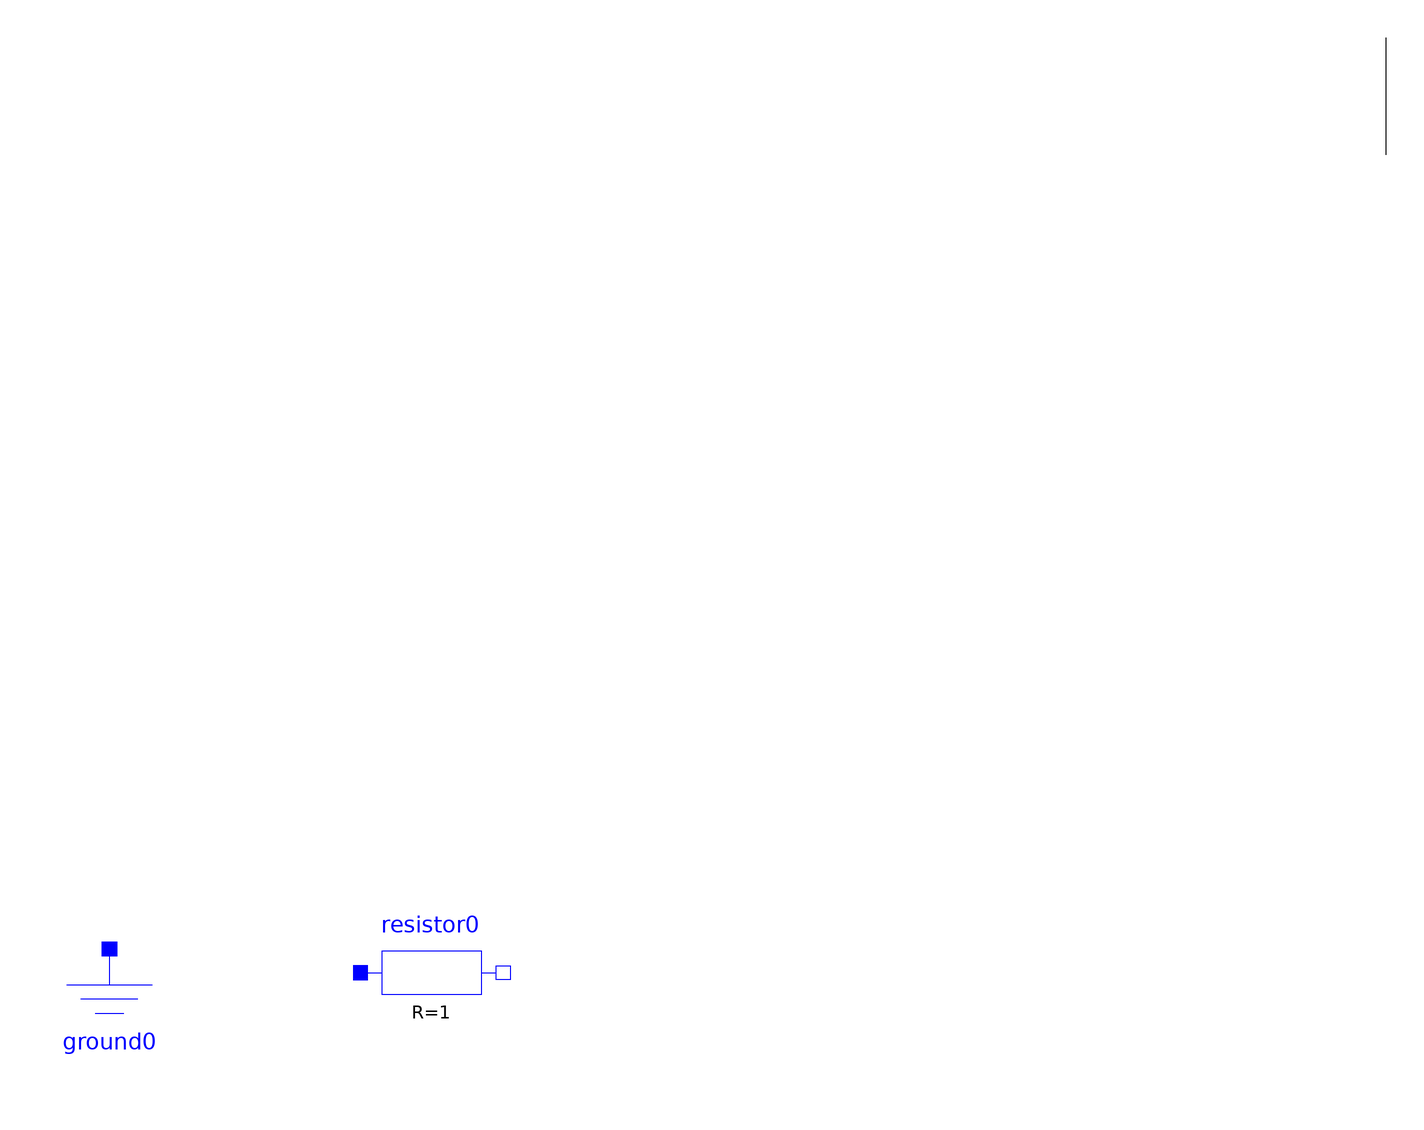

The component connection diagram of the Modelica model below, drawn from its own Placement and Line annotations.

model MyModel "description string"
Modelica.Electrical.Analog.Basic.Ground ground0 () annotation(Placement(transformation(origin = {-314, -157},
extent = {{-33, -33}, {33, 33}},
rotation = 0) ) );
Modelica.Electrical.Analog.Basic.Resistor resistor0 (useHeatPort = false,
T = 300.15,
alpha = 0,
T_ref = 300.15,
R = 1) annotation(Placement(transformation(origin = {-165, -135},
extent = {{-33, -33}, {33, 33}},
rotation = 0) ) );
annotation(Icon() ,
Diagram() ,
LinkMap() ,
RunConfigurations() ,
LibFiles = (""));
equation
connect (ground0.p, resistor0.p)annotation(Line(points = {{276, 243}, {276, 297}}) );
end MyModel;